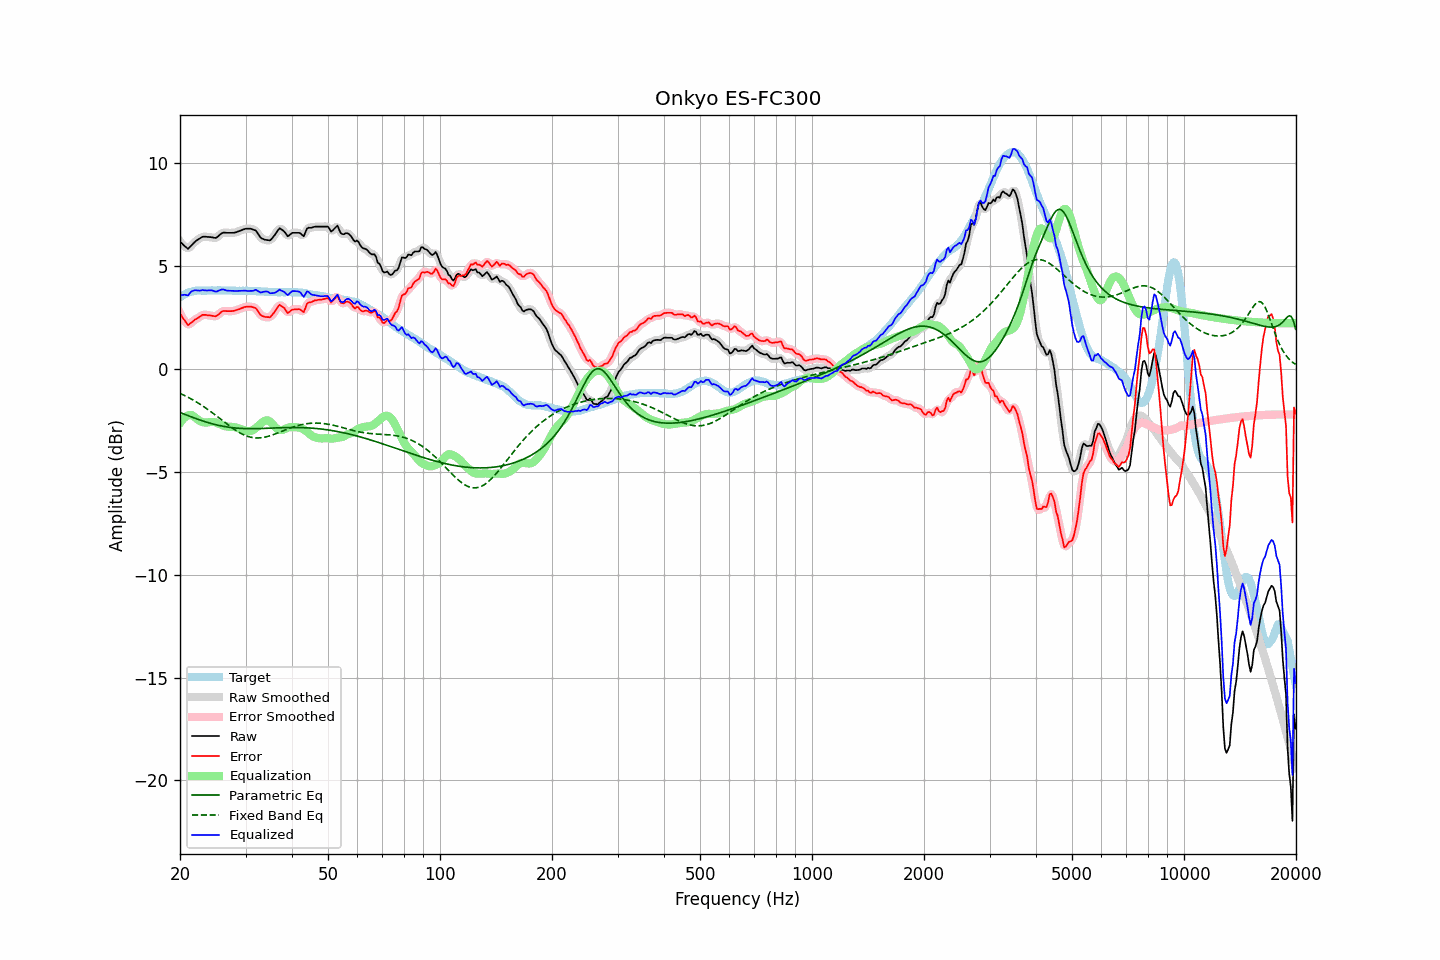

The data file committed next to this chart (first rows):
frequency, raw, error, smoothed, error_smoothed, equalization, parametric_eq, fixed_band_eq, equalized_raw, equalized_smoothed, target
20.00, 6.18, 2.69, 6.20, 2.71, -2.64, -2.12, -1.19, 3.54, 3.56, 3.49
20.20, 6.11, 2.57, 6.09, 2.56, -2.53, -2.15, -1.23, 3.58, 3.57, 3.54
20.40, 6.03, 2.44, 6.01, 2.43, -2.43, -2.18, -1.27, 3.59, 3.58, 3.59
20.61, 5.96, 2.34, 5.95, 2.32, -2.36, -2.21, -1.30, 3.60, 3.59, 3.62
20.81, 5.89, 2.22, 5.88, 2.22, -2.30, -2.24, -1.34, 3.59, 3.58, 3.67
21.02, 5.83, 2.12, 5.87, 2.17, -2.26, -2.27, -1.38, 3.57, 3.61, 3.71
21.23, 5.91, 2.18, 5.90, 2.17, -2.24, -2.30, -1.42, 3.67, 3.66, 3.73
21.44, 5.99, 2.24, 5.98, 2.23, -2.24, -2.33, -1.47, 3.75, 3.74, 3.75
21.66, 6.07, 2.30, 6.07, 2.31, -2.28, -2.36, -1.51, 3.79, 3.79, 3.77
21.87, 6.15, 2.37, 6.15, 2.37, -2.33, -2.39, -1.55, 3.81, 3.81, 3.78
22.09, 6.22, 2.42, 6.21, 2.42, -2.40, -2.42, -1.60, 3.82, 3.81, 3.80
22.31, 6.27, 2.46, 6.27, 2.47, -2.46, -2.45, -1.65, 3.81, 3.81, 3.81
22.54, 6.32, 2.51, 6.33, 2.52, -2.52, -2.48, -1.70, 3.80, 3.81, 3.81
22.76, 6.37, 2.56, 6.37, 2.57, -2.56, -2.50, -1.75, 3.81, 3.81, 3.81
22.99, 6.42, 2.62, 6.40, 2.61, -2.59, -2.53, -1.80, 3.83, 3.82, 3.80
23.22, 6.42, 2.62, 6.42, 2.62, -2.60, -2.55, -1.85, 3.82, 3.82, 3.80
23.45, 6.42, 2.62, 6.42, 2.62, -2.61, -2.58, -1.90, 3.81, 3.81, 3.80
23.69, 6.41, 2.60, 6.41, 2.61, -2.60, -2.60, -1.96, 3.80, 3.81, 3.81
23.92, 6.41, 2.60, 6.41, 2.60, -2.59, -2.62, -2.01, 3.81, 3.81, 3.81
24.16, 6.40, 2.59, 6.40, 2.59, -2.58, -2.65, -2.07, 3.81, 3.81, 3.81
24.40, 6.39, 2.57, 6.38, 2.57, -2.58, -2.67, -2.13, 3.81, 3.80, 3.82
24.65, 6.37, 2.56, 6.37, 2.56, -2.58, -2.69, -2.19, 3.78, 3.78, 3.81
24.89, 6.36, 2.55, 6.37, 2.56, -2.60, -2.71, -2.25, 3.76, 3.77, 3.81
25.14, 6.39, 2.58, 6.40, 2.59, -2.63, -2.73, -2.31, 3.76, 3.77, 3.81
25.39, 6.46, 2.64, 6.46, 2.64, -2.66, -2.75, -2.37, 3.80, 3.79, 3.82
25.65, 6.53, 2.71, 6.53, 2.71, -2.70, -2.76, -2.43, 3.83, 3.83, 3.82
25.91, 6.59, 2.78, 6.58, 2.77, -2.73, -2.78, -2.49, 3.86, 3.85, 3.81
26.16, 6.62, 2.81, 6.61, 2.80, -2.76, -2.79, -2.55, 3.86, 3.85, 3.81
26.43, 6.62, 2.81, 6.62, 2.81, -2.79, -2.81, -2.61, 3.83, 3.83, 3.81
26.69, 6.61, 2.80, 6.61, 2.81, -2.80, -2.82, -2.67, 3.80, 3.81, 3.81
26.96, 6.61, 2.80, 6.61, 2.80, -2.81, -2.83, -2.73, 3.80, 3.80, 3.81
27.23, 6.61, 2.80, 6.61, 2.80, -2.82, -2.84, -2.79, 3.79, 3.79, 3.81
27.50, 6.61, 2.80, 6.61, 2.80, -2.82, -2.85, -2.84, 3.79, 3.79, 3.81
27.77, 6.61, 2.81, 6.61, 2.81, -2.82, -2.86, -2.90, 3.79, 3.79, 3.80
28.05, 6.62, 2.82, 6.62, 2.83, -2.84, -2.87, -2.95, 3.78, 3.78, 3.80
28.33, 6.64, 2.85, 6.64, 2.85, -2.86, -2.88, -3.00, 3.78, 3.78, 3.79
28.62, 6.67, 2.88, 6.67, 2.88, -2.88, -2.89, -3.05, 3.79, 3.79, 3.79
28.90, 6.70, 2.90, 6.70, 2.91, -2.91, -2.89, -3.10, 3.79, 3.79, 3.80
29.19, 6.73, 2.94, 6.73, 2.94, -2.94, -2.90, -3.14, 3.79, 3.79, 3.79
29.48, 6.76, 2.96, 6.76, 2.97, -2.97, -2.90, -3.18, 3.79, 3.80, 3.80
29.78, 6.79, 3.00, 6.79, 3.00, -2.99, -2.90, -3.22, 3.80, 3.80, 3.79
30.08, 6.81, 3.01, 6.80, 3.01, -3.01, -2.91, -3.25, 3.80, 3.79, 3.80
30.38, 6.81, 3.02, 6.81, 3.02, -3.03, -2.91, -3.28, 3.78, 3.79, 3.79
30.68, 6.81, 3.02, 6.81, 3.02, -3.03, -2.91, -3.30, 3.78, 3.78, 3.79
30.99, 6.81, 3.02, 6.80, 3.02, -3.02, -2.91, -3.32, 3.79, 3.78, 3.79
31.30, 6.78, 3.00, 6.79, 3.01, -2.99, -2.91, -3.34, 3.79, 3.80, 3.78
31.61, 6.75, 2.97, 6.76, 2.98, -2.95, -2.91, -3.35, 3.80, 3.81, 3.78
31.93, 6.73, 2.95, 6.71, 2.93, -2.89, -2.91, -3.36, 3.84, 3.82, 3.78
32.24, 6.63, 2.86, 6.62, 2.85, -2.82, -2.91, -3.36, 3.81, 3.80, 3.77
32.57, 6.51, 2.74, 6.51, 2.75, -2.75, -2.90, -3.36, 3.76, 3.76, 3.77
32.89, 6.39, 2.62, 6.41, 2.64, -2.68, -2.90, -3.35, 3.71, 3.73, 3.77
33.22, 6.33, 2.57, 6.33, 2.57, -2.61, -2.90, -3.34, 3.72, 3.72, 3.76
33.55, 6.30, 2.54, 6.29, 2.54, -2.55, -2.90, -3.33, 3.75, 3.74, 3.76
33.89, 6.27, 2.52, 6.27, 2.52, -2.51, -2.89, -3.32, 3.76, 3.76, 3.75
34.23, 6.26, 2.51, 6.25, 2.50, -2.50, -2.89, -3.30, 3.76, 3.75, 3.75
34.57, 6.25, 2.51, 6.24, 2.50, -2.52, -2.89, -3.28, 3.73, 3.72, 3.74
34.92, 6.24, 2.50, 6.26, 2.53, -2.57, -2.88, -3.25, 3.67, 3.69, 3.74
35.27, 6.32, 2.59, 6.31, 2.59, -2.64, -2.88, -3.23, 3.68, 3.67, 3.73
35.62, 6.41, 2.68, 6.40, 2.68, -2.73, -2.88, -3.20, 3.68, 3.68, 3.73
35.97, 6.51, 2.78, 6.52, 2.79, -2.81, -2.87, -3.17, 3.70, 3.70, 3.73
... 635 more rows
